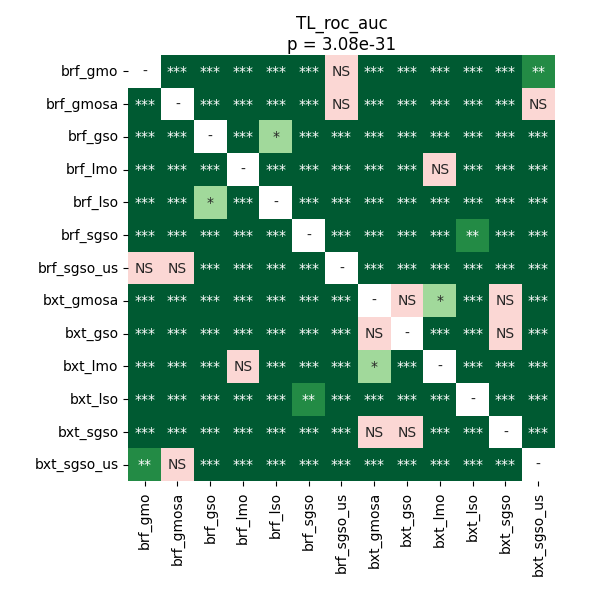

Values plotted in this chart, from the file beside it:
	brf_gmo	brf_gmosa	brf_gso	brf_lmo	brf_lso	brf_sgso	brf_sgso_us	bxt_gmosa	bxt_gso	bxt_lmo	bxt_lso	bxt_sgso	bxt_sgso_us
brf_gmo	1.0	3.719329833984375e-05	3.719329833984375e-05	3.719329833984375e-05	3.719329833984375e-05	3.719329833984375e-05	0.5767	3.719329833984375e-05	3.719329833984375e-05	3.719329833984375e-05	3.719329833984375e-05	3.719329833984375e-05	0.001505
brf_gmosa	3.719329833984375e-05	1.0	3.719329833984375e-05	3.719329833984375e-05	3.719329833984375e-05	3.719329833984375e-05	0.1264	3.719329833984375e-05	3.719329833984375e-05	3.719329833984375e-05	3.719329833984375e-05	3.719329833984375e-05	0.8714
brf_gso	3.719329833984375e-05	3.719329833984375e-05	1.0	3.719329833984375e-05	0.01024	3.719329833984375e-05	3.719329833984375e-05	3.719329833984375e-05	3.719329833984375e-05	3.719329833984375e-05	3.719329833984375e-05	3.719329833984375e-05	3.719329833984375e-05
brf_lmo	3.719329833984375e-05	3.719329833984375e-05	3.719329833984375e-05	1.0	3.719329833984375e-05	3.719329833984375e-05	3.719329833984375e-05	7.213245738636364e-05	0.0001776	0.4256	3.719329833984375e-05	3.719329833984375e-05	3.719329833984375e-05
brf_lso	3.719329833984375e-05	3.719329833984375e-05	0.01024	3.719329833984375e-05	1.0	3.719329833984375e-05	3.719329833984375e-05	3.719329833984375e-05	3.719329833984375e-05	3.719329833984375e-05	3.719329833984375e-05	3.719329833984375e-05	7.213245738636364e-05
brf_sgso	3.719329833984375e-05	3.719329833984375e-05	3.719329833984375e-05	3.719329833984375e-05	3.719329833984375e-05	1.0	3.719329833984375e-05	3.719329833984375e-05	3.719329833984375e-05	3.719329833984375e-05	0.00583	3.719329833984375e-05	3.719329833984375e-05
brf_sgso_us	0.5767	0.1264	3.719329833984375e-05	3.719329833984375e-05	3.719329833984375e-05	3.719329833984375e-05	1.0	3.719329833984375e-05	3.719329833984375e-05	3.719329833984375e-05	3.719329833984375e-05	3.719329833984375e-05	3.719329833984375e-05
bxt_gmosa	3.719329833984375e-05	3.719329833984375e-05	3.719329833984375e-05	7.213245738636364e-05	3.719329833984375e-05	3.719329833984375e-05	3.719329833984375e-05	1.0	0.4505	0.01438	3.719329833984375e-05	0.4256	3.719329833984375e-05
bxt_gso	3.719329833984375e-05	3.719329833984375e-05	3.719329833984375e-05	0.0001776	3.719329833984375e-05	3.719329833984375e-05	3.719329833984375e-05	0.4505	1.0	3.719329833984375e-05	3.719329833984375e-05	0.9399	3.719329833984375e-05
bxt_lmo	3.719329833984375e-05	3.719329833984375e-05	3.719329833984375e-05	0.4256	3.719329833984375e-05	3.719329833984375e-05	3.719329833984375e-05	0.01438	3.719329833984375e-05	1.0	3.719329833984375e-05	3.719329833984375e-05	3.719329833984375e-05
bxt_lso	3.719329833984375e-05	3.719329833984375e-05	3.719329833984375e-05	3.719329833984375e-05	3.719329833984375e-05	0.00583	3.719329833984375e-05	3.719329833984375e-05	3.719329833984375e-05	3.719329833984375e-05	1.0	3.719329833984375e-05	3.719329833984375e-05
bxt_sgso	3.719329833984375e-05	3.719329833984375e-05	3.719329833984375e-05	3.719329833984375e-05	3.719329833984375e-05	3.719329833984375e-05	3.719329833984375e-05	0.4256	0.9399	3.719329833984375e-05	3.719329833984375e-05	1.0	3.719329833984375e-05
bxt_sgso_us	0.001505	0.8714	3.719329833984375e-05	3.719329833984375e-05	7.213245738636364e-05	3.719329833984375e-05	3.719329833984375e-05	3.719329833984375e-05	3.719329833984375e-05	3.719329833984375e-05	3.719329833984375e-05	3.719329833984375e-05	1.0
